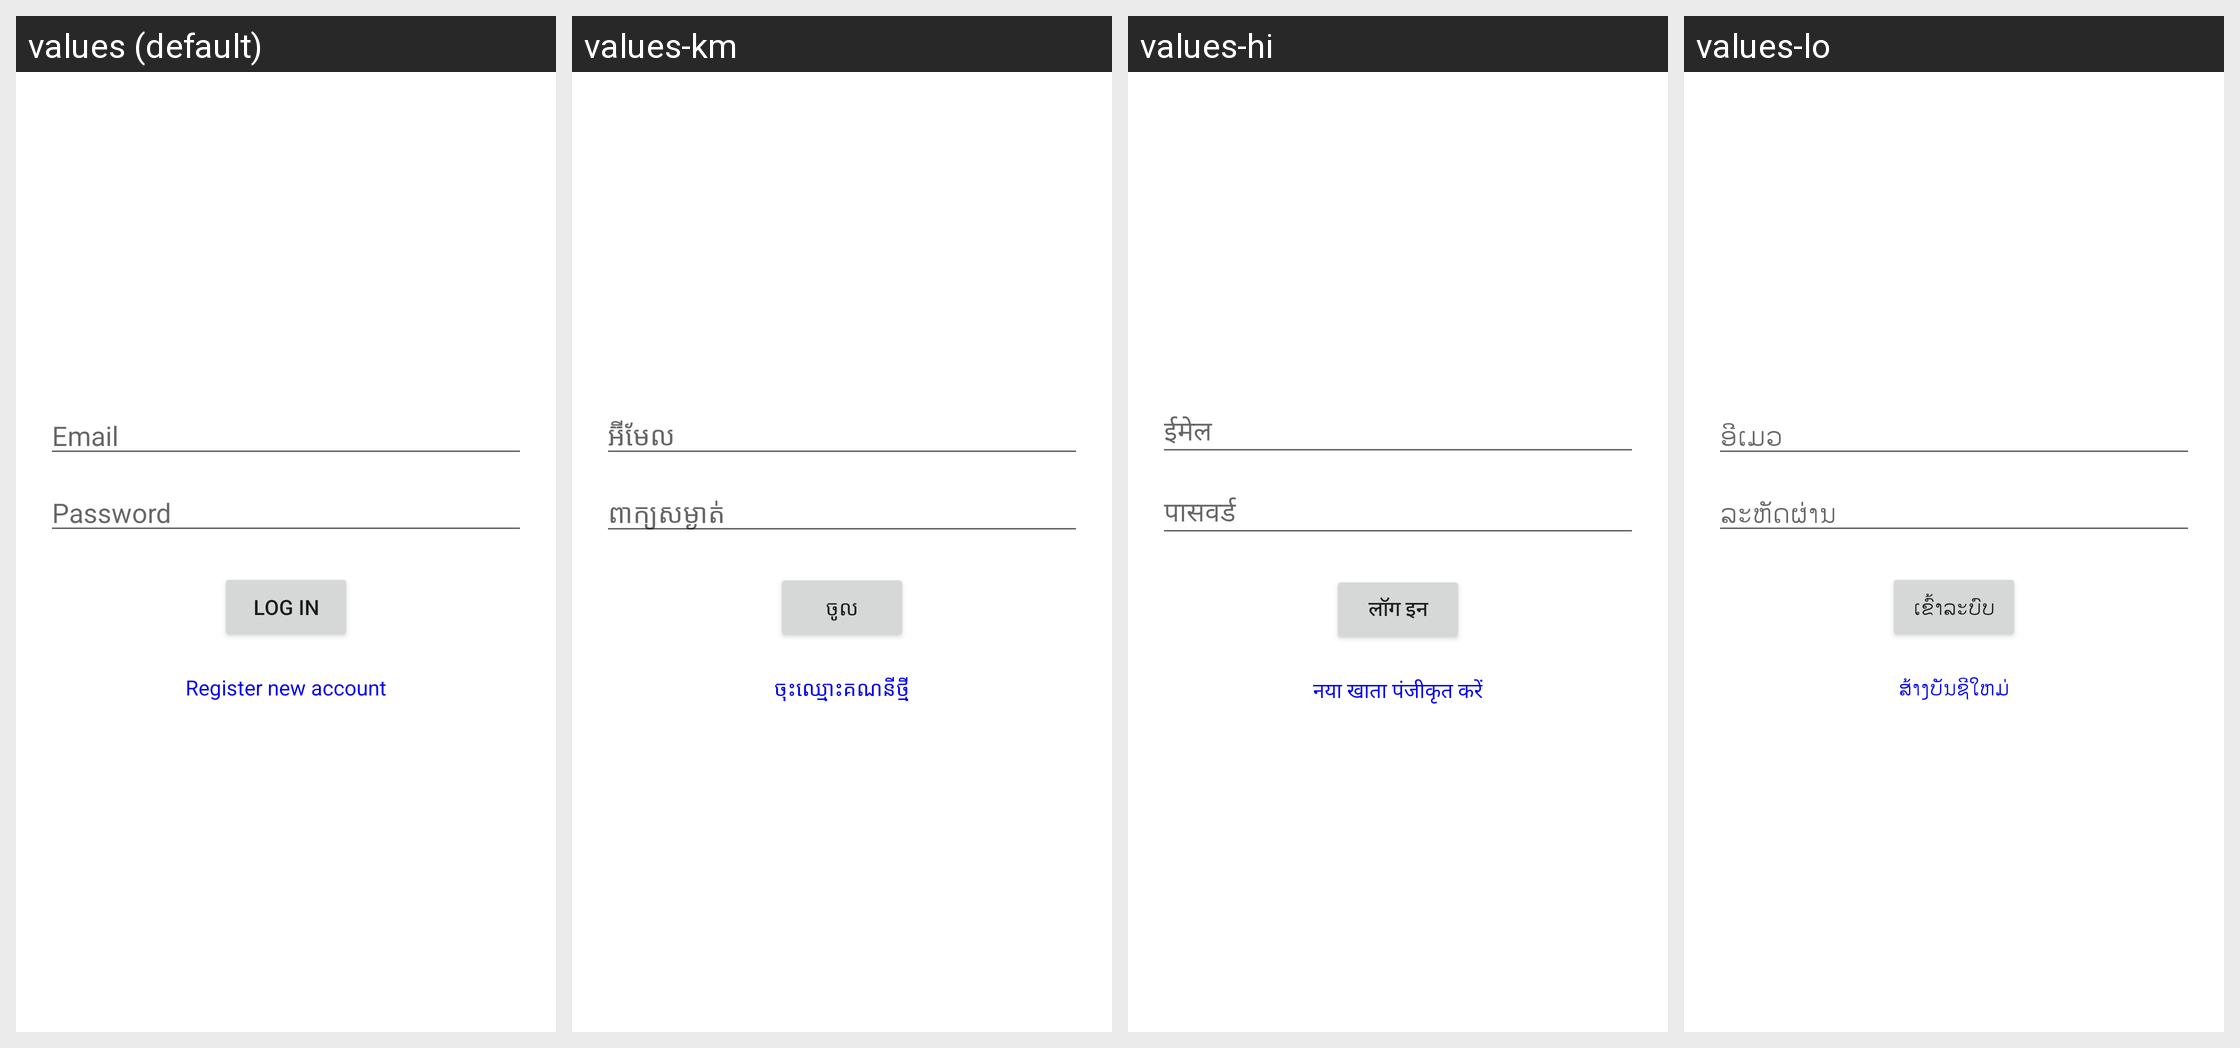

Strings drawn on this Android screen and how each of the app's shown locales translates them:
Android screen res/layout/activity_login.xml rendered under 4 locales, left to right: values (default), values-km, values-hi, values-lo. Device: Nexus 5 (rendered at 1080×1920; each locale shown at half size, 540×960, under a caption strip naming it); theme AppTheme.
Other locales in the repository, not shown: values-am, values-ar, values-bn, values-de, values-es, values-fa, values-fr, values-mg, values-mn, values-my, values-ne, values-pl, values-si, values-so, values-sw, values-ur.
Strings drawn on this screen, with the default value and each locale's value (text and hints the layout hard-codes, and strings that could not be matched under every locale, appear in the picture but are not listed):

email
  values: Email
  values-km: អ៊ីមែល
  values-hi: ईमेल
  values-lo: ອີເມວ

password
  values: Password
  values-km: ពាក្យសម្ងាត់
  values-hi: पासवर्ड
  values-lo: ລະຫັດຜ່ານ

log_in
  values: Log in
  values-km: ចូល
  values-hi: लॉग इन
  values-lo: ເຂົ້າລະບົບ

register_new_account
  values: Register new account
  values-km: ចុះឈ្មោះគណនីថ្មី
  values-hi: नया खाता पंजीकृत करें
  values-lo: ສ້າງບັນຊີໃຫມ່
